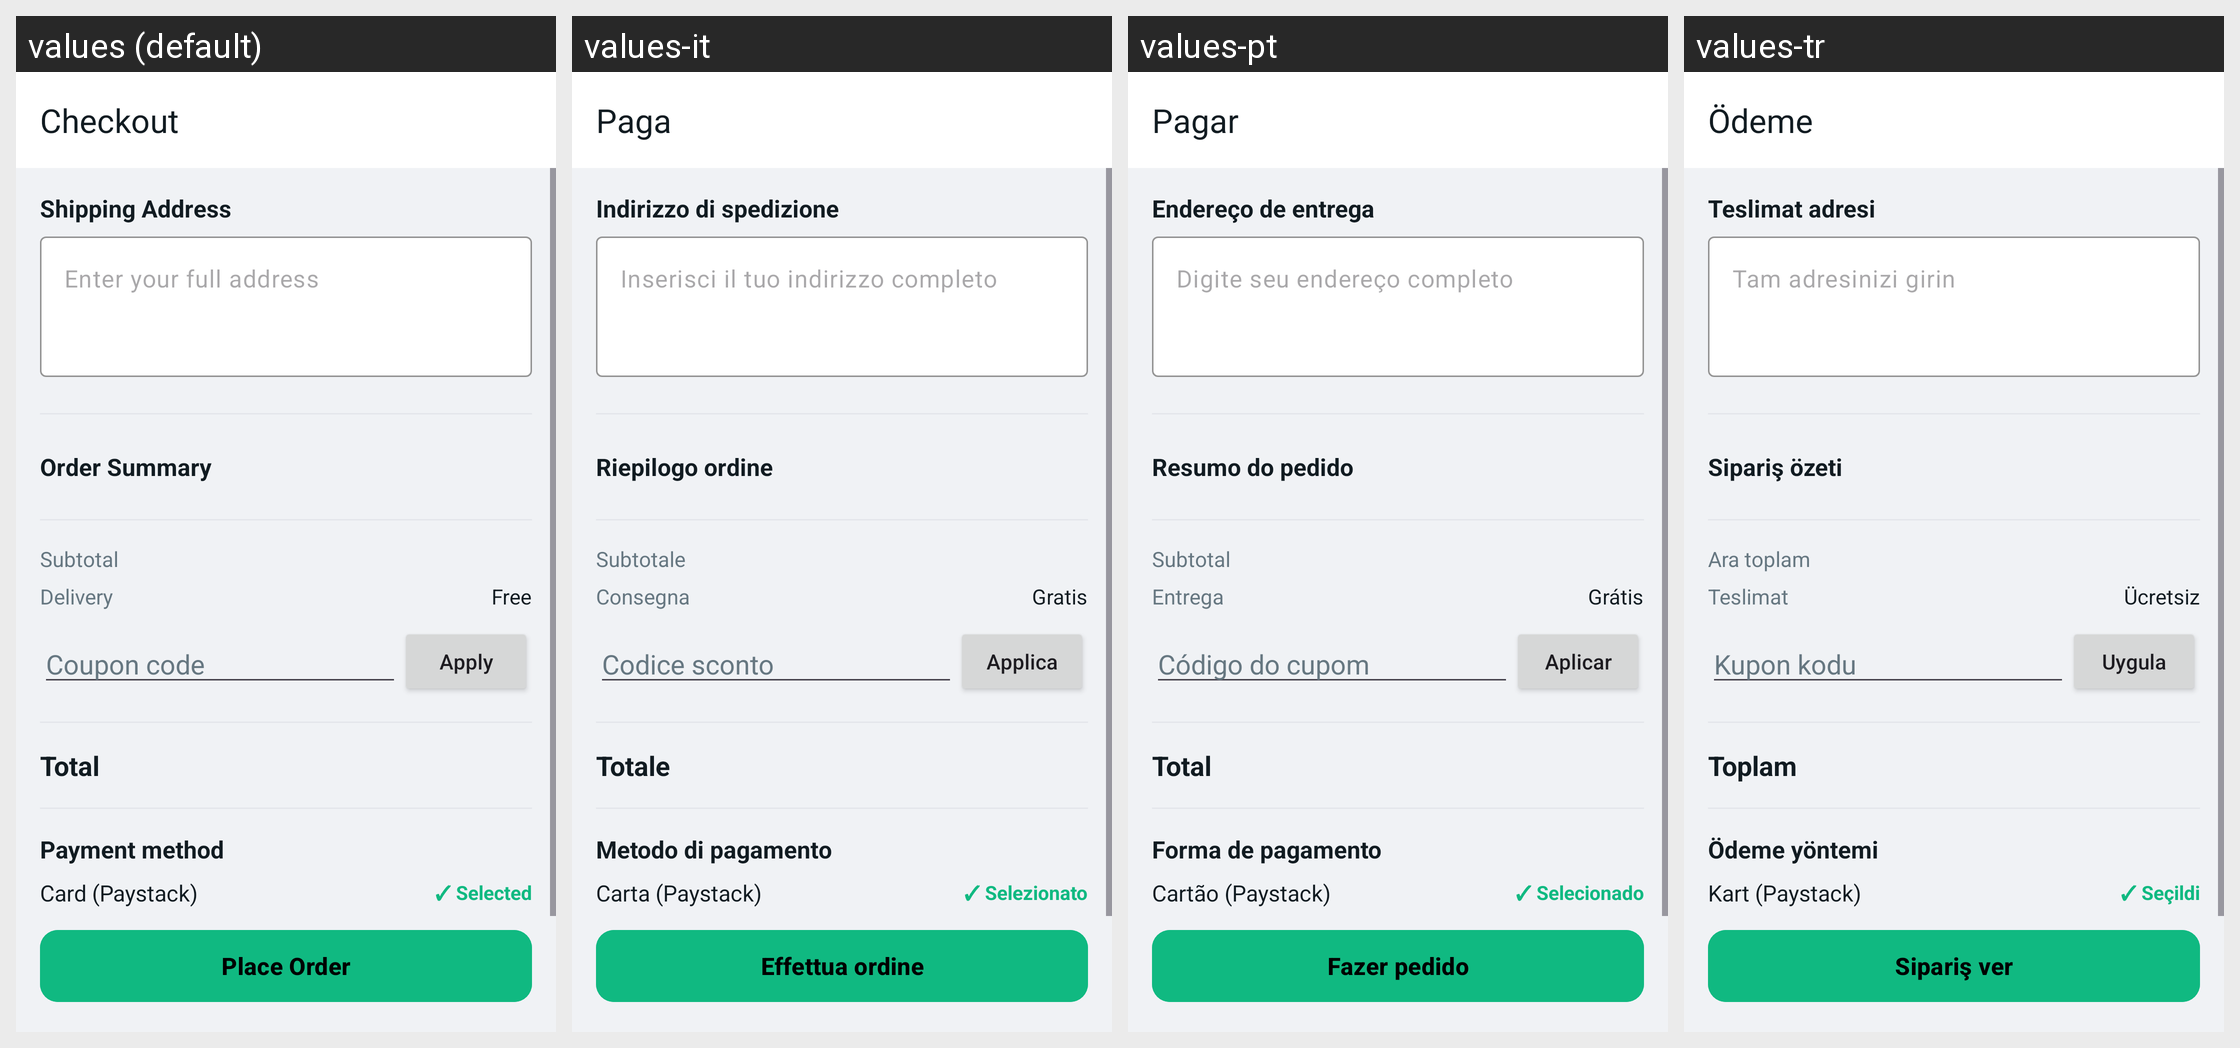

The Android screen above is rendered under several locales of the same app. Produce the string resources it draws, with the default and per-locale values.
Android screen res/layout/activity_checkout.xml rendered under 4 locales, left to right: values (default), values-it, values-pt, values-tr. Device: Nexus 5 (rendered at 1080×1920; each locale shown at half size, 540×960, under a caption strip naming it); theme Theme.GoChat.
Other locales in the repository, not shown: values-ar, values-de, values-es, values-fr, values-hi, values-ru, values-sw, values-zh.
Strings drawn on this screen, with the default value and each locale's value (text and hints the layout hard-codes, and strings that could not be matched under every locale, appear in the picture but are not listed):

checkout
  values: Checkout
  values-it: Paga
  values-pt: Pagar
  values-tr: Ödeme

shipping_address
  values: Shipping Address
  values-it: Indirizzo di spedizione
  values-pt: Endereço de entrega
  values-tr: Teslimat adresi

address_hint
  values: Enter your full address
  values-it: Inserisci il tuo indirizzo completo
  values-pt: Digite seu endereço completo
  values-tr: Tam adresinizi girin

order_summary
  values: Order Summary
  values-it: Riepilogo ordine
  values-pt: Resumo do pedido
  values-tr: Sipariş özeti

checkout_subtotal
  values: Subtotal
  values-it: Subtotale
  values-pt: Subtotal
  values-tr: Ara toplam

checkout_delivery
  values: Delivery
  values-it: Consegna
  values-pt: Entrega
  values-tr: Teslimat

checkout_free
  values: Free
  values-it: Gratis
  values-pt: Grátis
  values-tr: Ücretsiz

checkout_coupon_hint
  values: Coupon code
  values-it: Codice sconto
  values-pt: Código do cupom
  values-tr: Kupon kodu

checkout_apply
  values: Apply
  values-it: Applica
  values-pt: Aplicar
  values-tr: Uygula

total
  values: Total
  values-it: Totale
  values-pt: Total
  values-tr: Toplam

checkout_payment_method
  values: Payment method
  values-it: Metodo di pagamento
  values-pt: Forma de pagamento
  values-tr: Ödeme yöntemi

checkout_card_paystack
  values: Card (Paystack)
  values-it: Carta (Paystack)
  values-pt: Cartão (Paystack)
  values-tr: Kart (Paystack)

checkout_selected
  values: ✓ Selected
  values-it: ✓ Selezionato
  values-pt: ✓ Selecionado
  values-tr: ✓ Seçildi

place_order
  values: Place Order
  values-it: Effettua ordine
  values-pt: Fazer pedido
  values-tr: Sipariş ver
